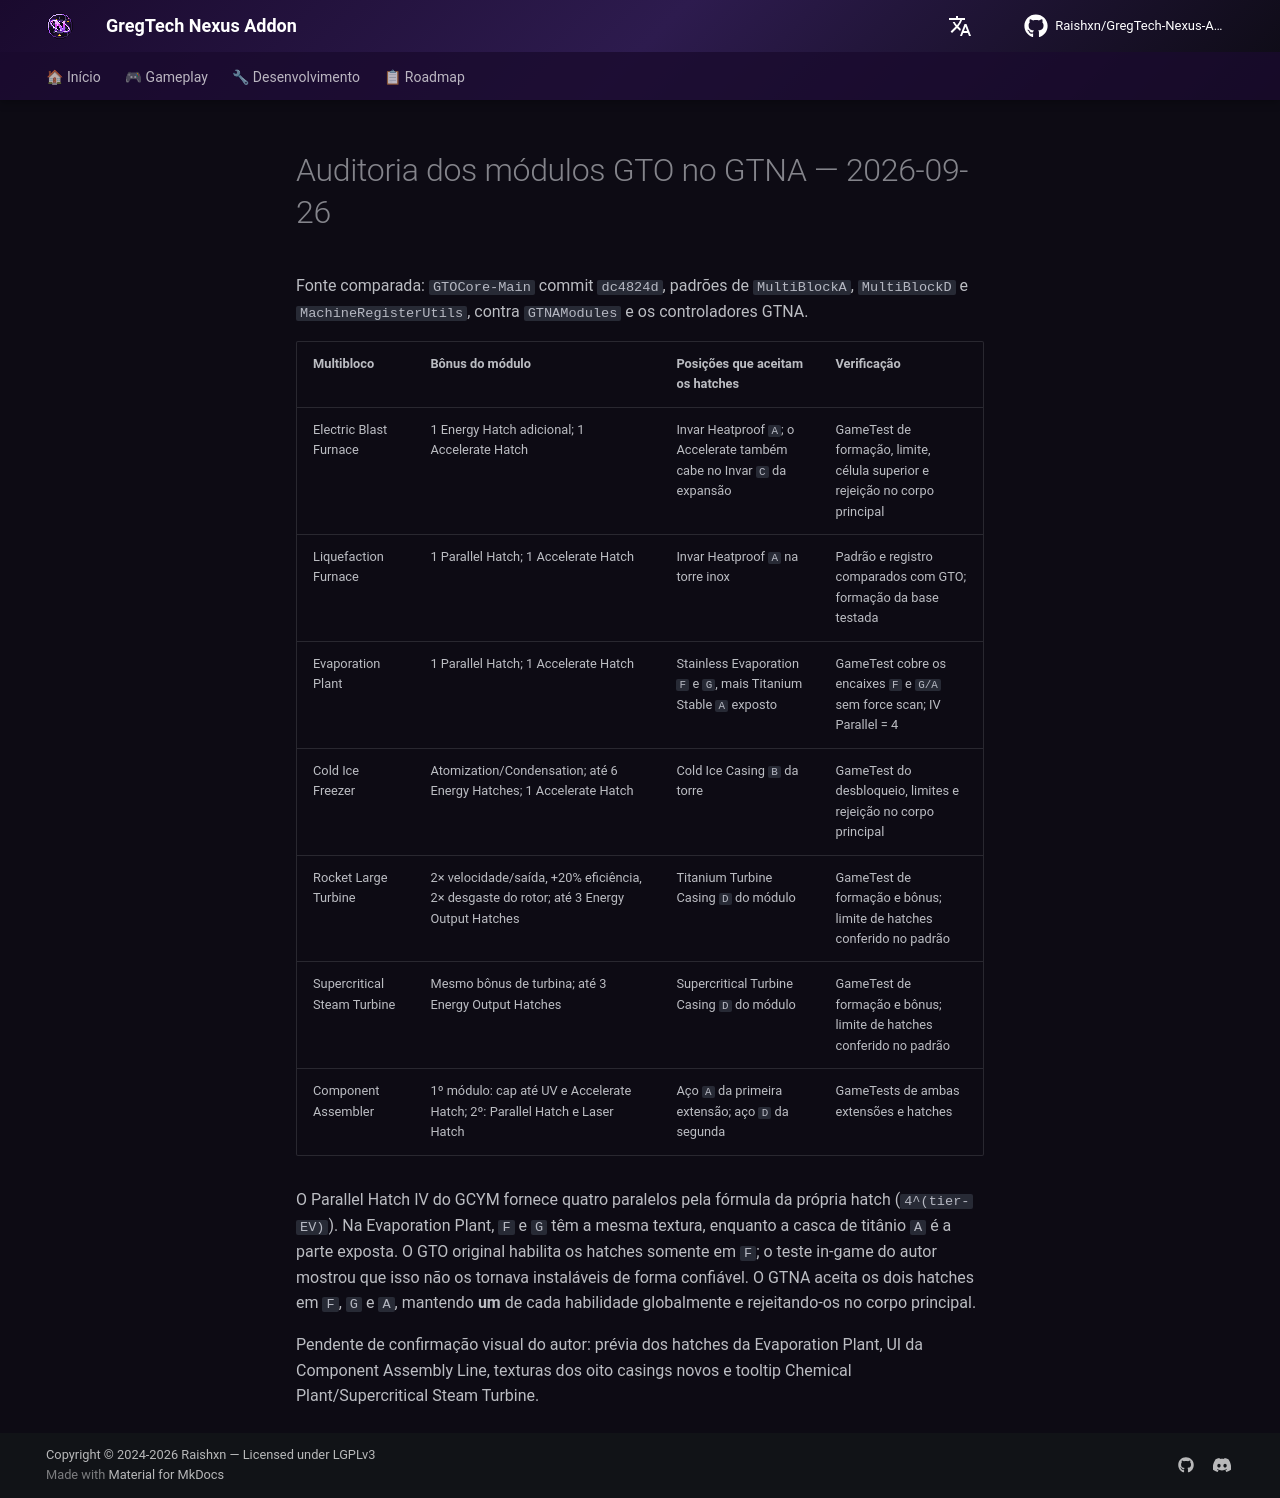

repository: Zx123456899/GregTech-Nexus-Addon · page: fixes/2026-09-26-gto-module-audit/index.html · generator: mkdocs

# Auditoria dos módulos GTO no GTNA — 2026-09-26

Fonte comparada: `GTOCore-Main` commit `dc4824d`, padrões de `MultiBlockA`, `MultiBlockD` e
`MachineRegisterUtils`, contra `GTNAModules` e os controladores GTNA.

| Multibloco | Bônus do módulo | Posições que aceitam os hatches | Verificação |
| --- | --- | --- | --- |
| Electric Blast Furnace | 1 Energy Hatch adicional; 1 Accelerate Hatch | Invar Heatproof `A`; o Accelerate também cabe no Invar `C` da expansão | GameTest de formação, limite, célula superior e rejeição no corpo principal |
| Liquefaction Furnace | 1 Parallel Hatch; 1 Accelerate Hatch | Invar Heatproof `A` na torre inox | Padrão e registro comparados com GTO; formação da base testada |
| Evaporation Plant | 1 Parallel Hatch; 1 Accelerate Hatch | Stainless Evaporation `F` e `G`, mais Titanium Stable `A` exposto | GameTest cobre os encaixes `F` e `G/A` sem force scan; IV Parallel = 4 |
| Cold Ice Freezer | Atomization/Condensation; até 6 Energy Hatches; 1 Accelerate Hatch | Cold Ice Casing `B` da torre | GameTest do desbloqueio, limites e rejeição no corpo principal |
| Rocket Large Turbine | 2× velocidade/saída, +20% eficiência, 2× desgaste do rotor; até 3 Energy Output Hatches | Titanium Turbine Casing `D` do módulo | GameTest de formação e bônus; limite de hatches conferido no padrão |
| Supercritical Steam Turbine | Mesmo bônus de turbina; até 3 Energy Output Hatches | Supercritical Turbine Casing `D` do módulo | GameTest de formação e bônus; limite de hatches conferido no padrão |
| Component Assembler | 1º módulo: cap até UV e Accelerate Hatch; 2º: Parallel Hatch e Laser Hatch | Aço `A` da primeira extensão; aço `D` da segunda | GameTests de ambas extensões e hatches |

O Parallel Hatch IV do GCYM fornece quatro paralelos pela fórmula da própria hatch (`4^(tier-EV)`).
Na Evaporation Plant, `F` e `G` têm a mesma textura, enquanto a casca de titânio `A` é a parte
exposta. O GTO original habilita os hatches somente em `F`; o teste in-game do autor mostrou que
isso não os tornava instaláveis de forma confiável. O GTNA aceita os dois hatches em `F`, `G` e `A`,
mantendo **um** de cada habilidade globalmente e rejeitando-os no corpo principal.

Pendente de confirmação visual do autor: prévia dos hatches da Evaporation Plant, UI da Component
Assembly Line, texturas dos oito casings novos e tooltip Chemical Plant/Supercritical Steam Turbine.
